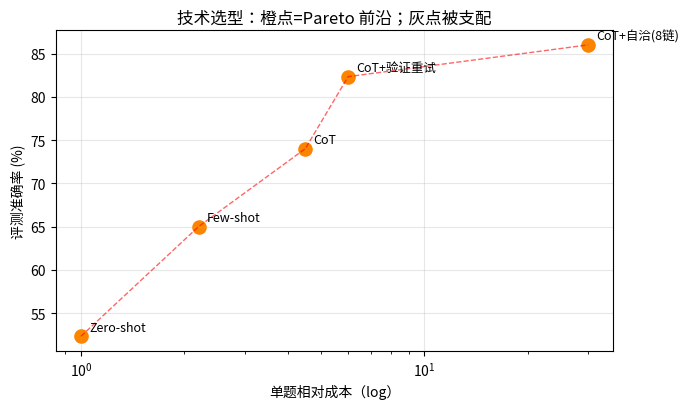
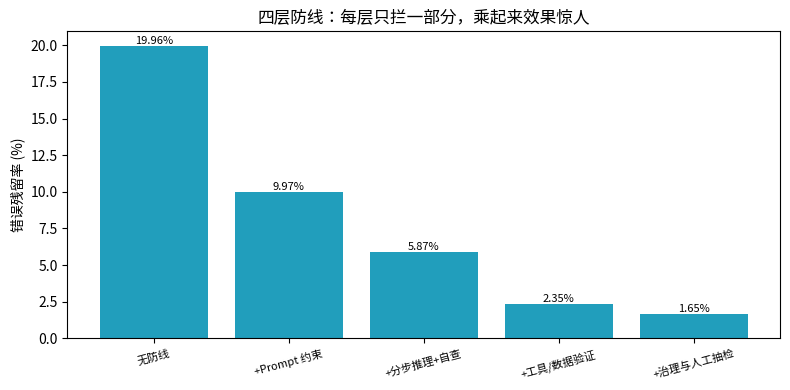

Source code (Python) for these figures, in order:
def route(question):
    needs_external = any(k in question for k in ["今天", "库存", "订单", "余额", "最新", "报价", "到哪"])
    multi_step = any(k in question for k in ["计算", "排班", "预算", "排查", "规划", "对账", "算"])
    high_stakes = any(k in question for k in ["退款", "合同", "财务", "医疗", "法律", "调薪"])
    if needs_external and multi_step:
        return "Agent：先取数再分步推理，关键节点人工复核"
    if needs_external:
        return "工具调用 + 简短回答（不需要推理链）"
    if multi_step and high_stakes:
        return "CoT + Self-consistency 多链投票 + 人工抽检"
    if multi_step:
        return "CoT 单链（够用，别浪费 Token）"
    return "Zero-shot 直接回答"

tests = [
    "今天上海天气怎样？",
    "帮我算这个月的毛利率",
    "算一下全员调薪后的季度预算",
    "订单 1024 现在到哪了？",
    "这笔退款该不该批？需要结合政策算金额",
    "把这段售后话术翻译成英文",
]
for t in tests:
    print(f"「{t}」\n  → {route(t)}")

from matplotlib import font_manager
import matplotlib.pyplot as plt

font_path = "/usr/share/fonts/opentype/noto/NotoSansCJK-Regular.ttc"
font_manager.fontManager.addfont(font_path)
font_name = font_manager.FontProperties(fname=font_path).get_name()
plt.rcParams["font.family"] = font_name
plt.rcParams["axes.unicode_minus"] = False

import numpy as np

rng = np.random.default_rng(3)
n_q = 300
techs = {   # (真实准确率, 相对成本)
    "Zero-shot":     (0.55, 1.0),
    "Few-shot":      (0.63, 2.2),
    "CoT":           (0.71, 4.5),
    "CoT+验证重试":  (0.86, 6.0),
    "CoT+自洽(8链)": (0.89, 30.0),
}

pts = []
for name, (p, cost) in techs.items():
    acc = (rng.random(n_q) < p).mean()          # 一次评测的抽样波动
    pts.append((cost, acc, name))

front = sorted([p for p in pts if not any(q[0] <= p[0] and q[1] >= p[1] and q is not p for q in pts)])
front_names = {f[2] for f in front}

plt.figure(figsize=(7, 4.2))
for cost, acc, name in pts:
    plt.scatter(cost, acc * 100, s=90,
                color="#fb8500" if name in front_names else "#adb5bd")
    plt.annotate(name, (cost, acc * 100), fontsize=9, xytext=(6, 4), textcoords="offset points")
plt.plot([f[0] for f in front], [f[1] * 100 for f in front], "r--", lw=1, alpha=0.6)
plt.xscale("log")
plt.xlabel("单题相对成本（log）"); plt.ylabel("评测准确率 (%)")
plt.title("技术选型：橙点=Pareto 前沿；灰点被支配")
plt.grid(alpha=0.3)
plt.tight_layout(); plt.show()

print("Pareto 前沿:", " → ".join(f[2] for f in front))
print("注意：某次评测的抽样波动可能临时改变前沿成员 → 选型也要看置信区间（见 Day4）。")

from matplotlib import font_manager
import matplotlib.pyplot as plt

font_path = "/usr/share/fonts/opentype/noto/NotoSansCJK-Regular.ttc"
font_manager.fontManager.addfont(font_path)
font_name = font_manager.FontProperties(fname=font_path).get_name()
plt.rcParams["font.family"] = font_name
plt.rcParams["axes.unicode_minus"] = False

import numpy as np

rng = np.random.default_rng(1)
n = 100_000
layers = [("Prompt 约束", 0.50), ("分步推理+自查", 0.40),
          ("工具/数据验证", 0.60), ("治理与人工抽检", 0.30)]

e = rng.random(n) < 0.20
residual, names = [e.mean()], ["无防线"]
for name, c in layers:
    e = e & (rng.random(n) > c)          # 该层拦截 c 比例的错误
    residual.append(e.mean()); names.append("+" + name)

plt.figure(figsize=(8, 4))
plt.bar(range(len(names)), [r * 100 for r in residual], color="#219ebc")
plt.xticks(range(len(names)), names, rotation=15, fontsize=8)
plt.ylabel("错误残留率 (%)")
plt.title("四层防线：每层只拦一部分，乘起来效果惊人")
for i, r in enumerate(residual):
    plt.text(i, r * 100 + 0.15, f"{r:.2%}", ha="center", fontsize=8)
plt.tight_layout(); plt.show()

four_layer = 0.20 * float(np.prod([1 - c for _, c in layers]))
one_layer = 0.20 * 0.10
print(f"四层各拦 40~60% → 残留 {four_layer:.2%}")
print(f"单层拦截 90%（超级 Prompt）→ 残留 {one_layer:.2%}")
print("四层没有任何一层做到 90%，残留率反而更低——而且每层防的失效模式互不相同：")
print("Prompt 再强也验证不了'引用的库存数字是不是真的'，那要靠证据层。纵深防御赢在乘法。")

import numpy as np

rng = np.random.default_rng(6)
n_q = 100_000
p_gen, p_catch = 0.70, 0.90

def pipeline(max_retries):
    correct = rng.random(n_q) < p_gen
    uncaught = ~correct & (rng.random(n_q) > p_catch)     # 错了但验证器没抓住
    attempts = np.ones(n_q)
    for _ in range(max_retries):
        retry = ~correct & ~uncaught                      # 错了且被抓住 → 重试
        if not retry.any():
            break
        idx = np.where(retry)[0]
        again = rng.random(len(idx)) < p_gen
        again_caught = ~again & (rng.random(len(idx)) < p_catch)
        correct[idx] = again
        uncaught[idx] = ~again & ~again_caught
        attempts[idx] += 1
    return correct.mean(), attempts.mean()

for mr in (0, 1, 2, 3):
    acc, avg = pipeline(mr)
    print(f"重试上限 {mr} 次 → 最终正确率 {acc:7.3%} | 平均生成次数 {avg:.2f}")
print()
print("70% 的生成器 + 90% 的验证器 + 3 次重试 ≈ 96%+ 的系统。")
print("前提只有一个：验证器真的能判对错。验证器若只能抓 50% 的错，收益立刻腰斩——")
print("这就是'可验证奖励'（数学/代码/规则）是推理能力根基的原因。")
